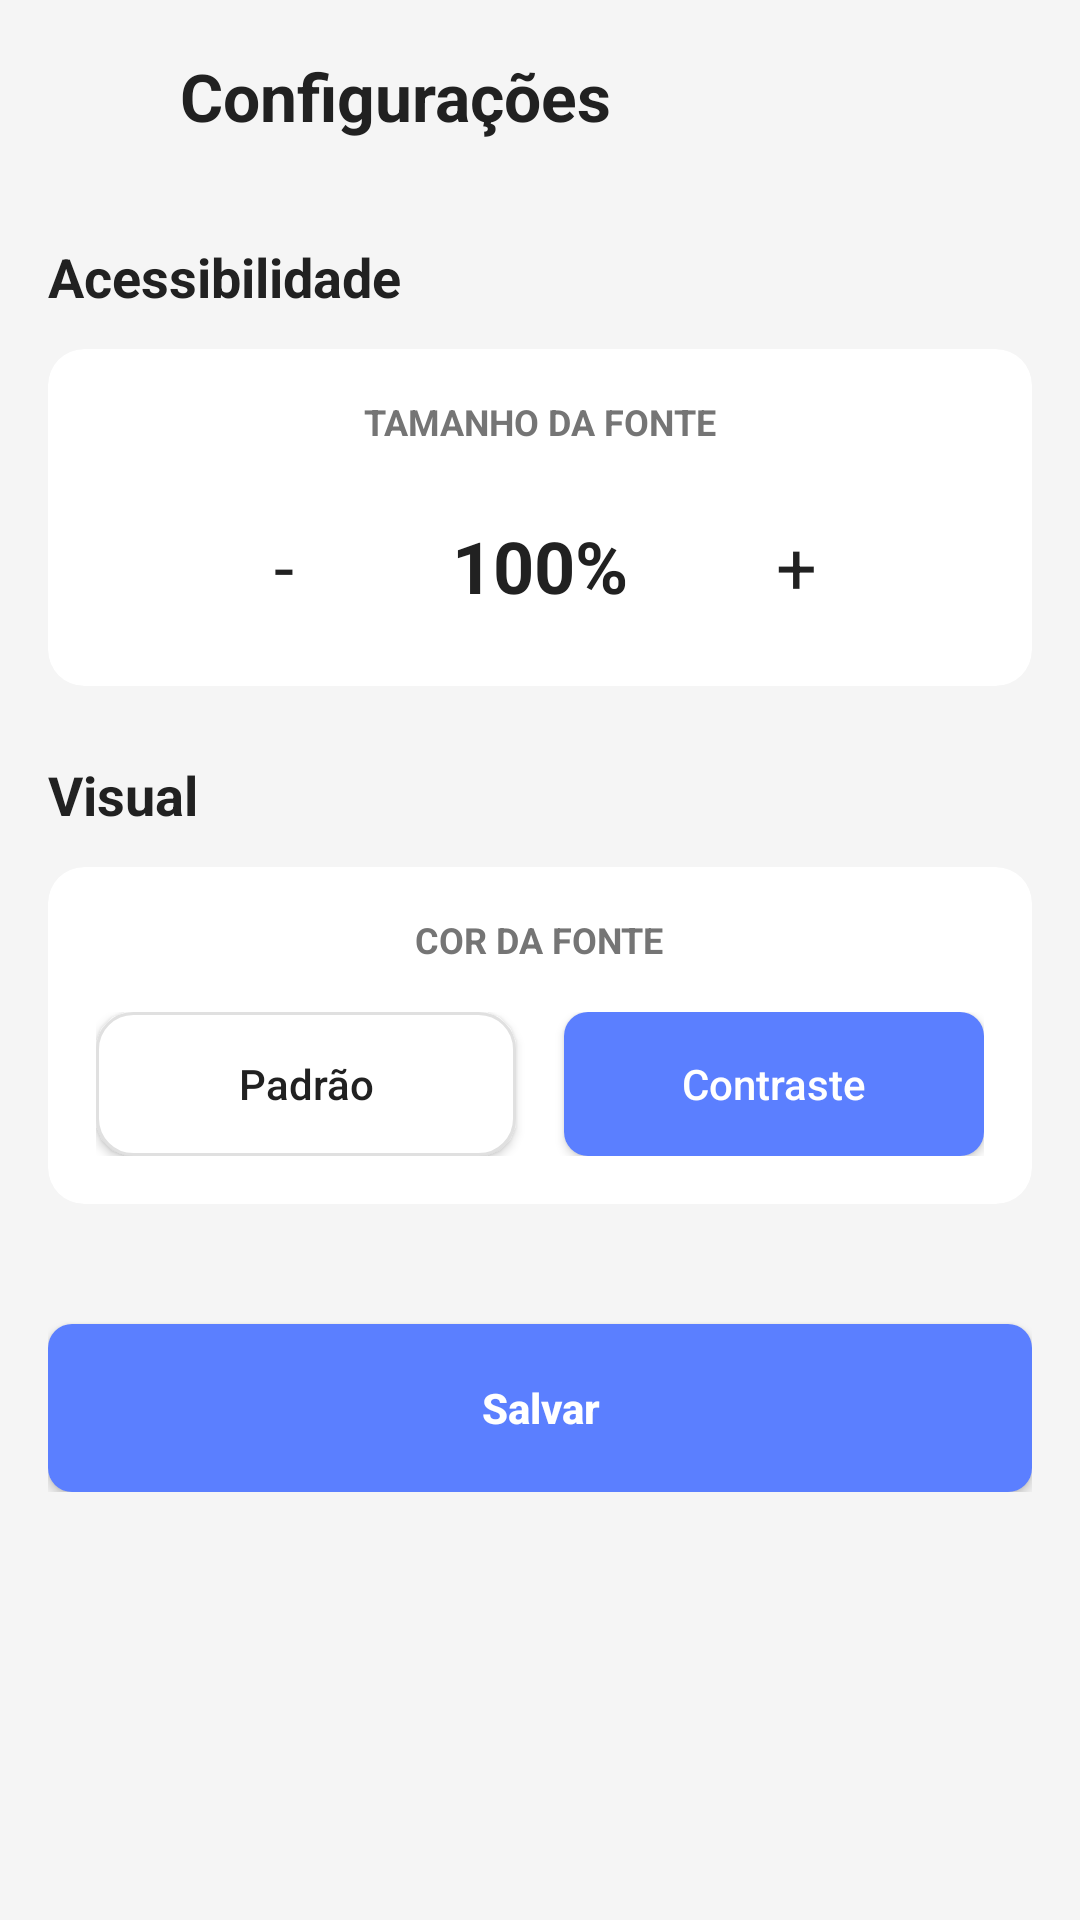

Android layout source for this screen:
<!-- AndroidManifest.xml: application theme Theme.MyApplication -->
<!-- res/layout/activity_configuracoes.xml -->
<?xml version="1.0" encoding="utf-8"?>
<RelativeLayout xmlns:android="http://schemas.android.com/apk/res/android"
    xmlns:app="http://schemas.android.com/apk/res-auto"
    xmlns:tools="http://schemas.android.com/tools"
    android:id="@+id/main"
    android:layout_width="match_parent"
    android:layout_height="match_parent"
    android:background="@color/fundo_principal"
    tools:context=".ConfiguracoesActivity">

    
    <LinearLayout
        android:id="@+id/headerNetflix"
        android:layout_width="match_parent"
        android:layout_height="wrap_content"
        android:orientation="horizontal"
        android:padding="16dp"
        android:gravity="center_vertical">

        <ImageButton
            android:id="@+id/btnBack"
            android:layout_width="32dp"
            android:layout_height="32dp"
            android:layout_marginEnd="12dp"
            android:background="?attr/selectableItemBackgroundBorderless"
            android:contentDescription="Voltar"
            android:src="@drawable/baseline_keyboard_arrow_left_24"
            android:padding="4dp"
            android:scaleType="fitCenter"
            app:tint="@color/cor_icones" />

        <TextView
            android:id="@+id/txtTituloConfig"
            android:layout_width="0dp"
            android:layout_height="wrap_content"
            android:layout_weight="1"
            android:text="Configurações"
            android:textColor="@color/texto_principal"
            android:textSize="22sp"
            android:textStyle="bold" />
    </LinearLayout>

    <androidx.core.widget.NestedScrollView
        android:layout_width="match_parent"
        android:layout_height="match_parent"
        android:layout_below="@id/headerNetflix">

        <LinearLayout
            android:layout_width="match_parent"
            android:layout_height="wrap_content"
            android:orientation="vertical"
            android:paddingHorizontal="16dp"
            android:paddingBottom="32dp">

            
            <TextView
                android:layout_width="wrap_content"
                android:layout_height="wrap_content"
                android:layout_marginTop="16dp"
                android:text="Acessibilidade"
                android:textColor="@color/texto_principal"
                android:textSize="18sp"
                android:textStyle="bold" />

            
            <androidx.cardview.widget.CardView
                android:layout_width="match_parent"
                android:layout_height="wrap_content"
                android:layout_marginTop="12dp"
                app:cardCornerRadius="12dp"
                app:cardElevation="0dp"
                app:cardBackgroundColor="@color/cor_card">

                <LinearLayout
                    android:layout_width="match_parent"
                    android:layout_height="wrap_content"
                    android:gravity="center"
                    android:orientation="vertical"
                    android:padding="16dp">

                    <TextView
                        android:layout_width="wrap_content"
                        android:layout_height="wrap_content"
                        android:text="TAMANHO DA FONTE"
                        android:textColor="@color/texto_secundario"
                        android:textSize="12sp"
                        android:textStyle="bold" />

                    <LinearLayout
                        android:layout_width="match_parent"
                        android:layout_height="wrap_content"
                        android:layout_marginTop="16dp"
                        android:gravity="center"
                        android:orientation="horizontal">

                        <TextView
                            android:id="@+id/btnDiminuirFonte"
                            android:layout_width="48dp"
                            android:layout_height="48dp"
                            android:gravity="center"
                            android:text="-"
                            android:textColor="@color/texto_principal"
                            android:textSize="24sp"
                            android:background="?attr/selectableItemBackgroundBorderless" />

                        <TextView
                            android:id="@+id/txtTamanhoFonte"
                            android:layout_width="wrap_content"
                            android:layout_height="wrap_content"
                            android:layout_marginHorizontal="32dp"
                            android:text="100%"
                            android:textColor="@color/texto_principal"
                            android:textSize="24sp"
                            android:textStyle="bold" />

                        <TextView
                            android:id="@+id/btnAumentarFonte"
                            android:layout_width="48dp"
                            android:layout_height="48dp"
                            android:gravity="center"
                            android:text="+"
                            android:textColor="@color/texto_principal"
                            android:textSize="24sp"
                            android:background="?attr/selectableItemBackgroundBorderless" />
                    </LinearLayout>
                </LinearLayout>
            </androidx.cardview.widget.CardView>

            
            <TextView
                android:layout_width="wrap_content"
                android:layout_height="wrap_content"
                android:layout_marginTop="24dp"
                android:text="Visual"
                android:textColor="@color/texto_principal"
                android:textSize="18sp"
                android:textStyle="bold" />

            <androidx.cardview.widget.CardView
                android:layout_width="match_parent"
                android:layout_height="wrap_content"
                android:layout_marginTop="12dp"
                app:cardCornerRadius="12dp"
                app:cardElevation="0dp"
                app:cardBackgroundColor="@color/cor_card">

                <LinearLayout
                    android:layout_width="match_parent"
                    android:layout_height="wrap_content"
                    android:orientation="vertical"
                    android:padding="16dp">

                    <TextView
                        android:layout_width="wrap_content"
                        android:layout_height="wrap_content"
                        android:layout_gravity="center"
                        android:text="COR DA FONTE"
                        android:textColor="@color/texto_secundario"
                        android:textSize="12sp"
                        android:textStyle="bold" />

                    <LinearLayout
                        android:layout_width="match_parent"
                        android:layout_height="wrap_content"
                        android:layout_marginTop="16dp"
                        android:orientation="horizontal">

                        <Button
                            android:id="@+id/btnPadrao"
                            android:layout_width="0dp"
                            android:layout_height="wrap_content"
                            android:layout_marginEnd="8dp"
                            android:layout_weight="1"
                            android:background="@drawable/btn_branco_borda"
                            app:backgroundTint="@null"
                            android:text="Padrão"
                            android:textAllCaps="false"
                            android:textColor="@color/texto_principal" />

                        <Button
                            android:id="@+id/btnContraste"
                            android:layout_width="0dp"
                            android:layout_height="wrap_content"
                            android:layout_marginStart="8dp"
                            android:layout_weight="1"
                            android:background="@drawable/btn_azul"
                            app:backgroundTint="@null"
                            android:text="Contraste"
                            android:textColor="@color/white"
                            android:textAllCaps="false" />
                    </LinearLayout>
                </LinearLayout>
            </androidx.cardview.widget.CardView>

            
            <Button
                android:id="@+id/btnSalvar"
                android:layout_width="match_parent"
                android:layout_height="56dp"
                android:layout_marginTop="40dp"
                android:background="@drawable/btn_azul"
                app:backgroundTint="@null"
                android:text="Salvar"
                android:textAllCaps="false"
                android:textColor="@color/white"
                android:textStyle="bold" />

        </LinearLayout>
    </androidx.core.widget.NestedScrollView>

</RelativeLayout>
<!-- resources referenced by this layout -->
<resources>
  <color name="cor_card">#FFFFFF</color>
  <color name="cor_icones">#424242</color>
  <color name="fundo_principal">@color/cinza_claro</color>
  <color name="texto_principal">#212121</color>
  <color name="texto_secundario">#757575</color>
  <color name="white">#FFFFFFFF</color>
  <!-- drawable btn_azul (drawable) -->
  <?xml version="1.0" encoding="utf-8"?>
  <shape xmlns:android="http://schemas.android.com/apk/res/android"
      android:shape="rectangle">
      <solid android:color="@color/cor_botao" />
      <corners android:radius="8dp" />
  </shape>
  <!-- drawable btn_branco_borda (drawable) -->
  <?xml version="1.0" encoding="utf-8"?>
  <shape xmlns:android="http://schemas.android.com/apk/res/android"
      android:shape="rectangle">
      <solid android:color="@color/white" />
      <stroke
          android:width="1dp"
          android:color="@color/cinza_borda" />
      <corners android:radius="12dp" />
  </shape>
  <style name="Theme.MyApplication" parent="Base.Theme.MyApplication" />
  <color name="cinza_claro">#F5F5F5</color>
  <color name="cor_botao">#5B7FFF</color>
  <color name="cinza_borda">#E0E0E0</color>
  <style name="Base.Theme.MyApplication" parent="Theme.Material3.DayNight.NoActionBar">
          
          
      </style>
</resources>
